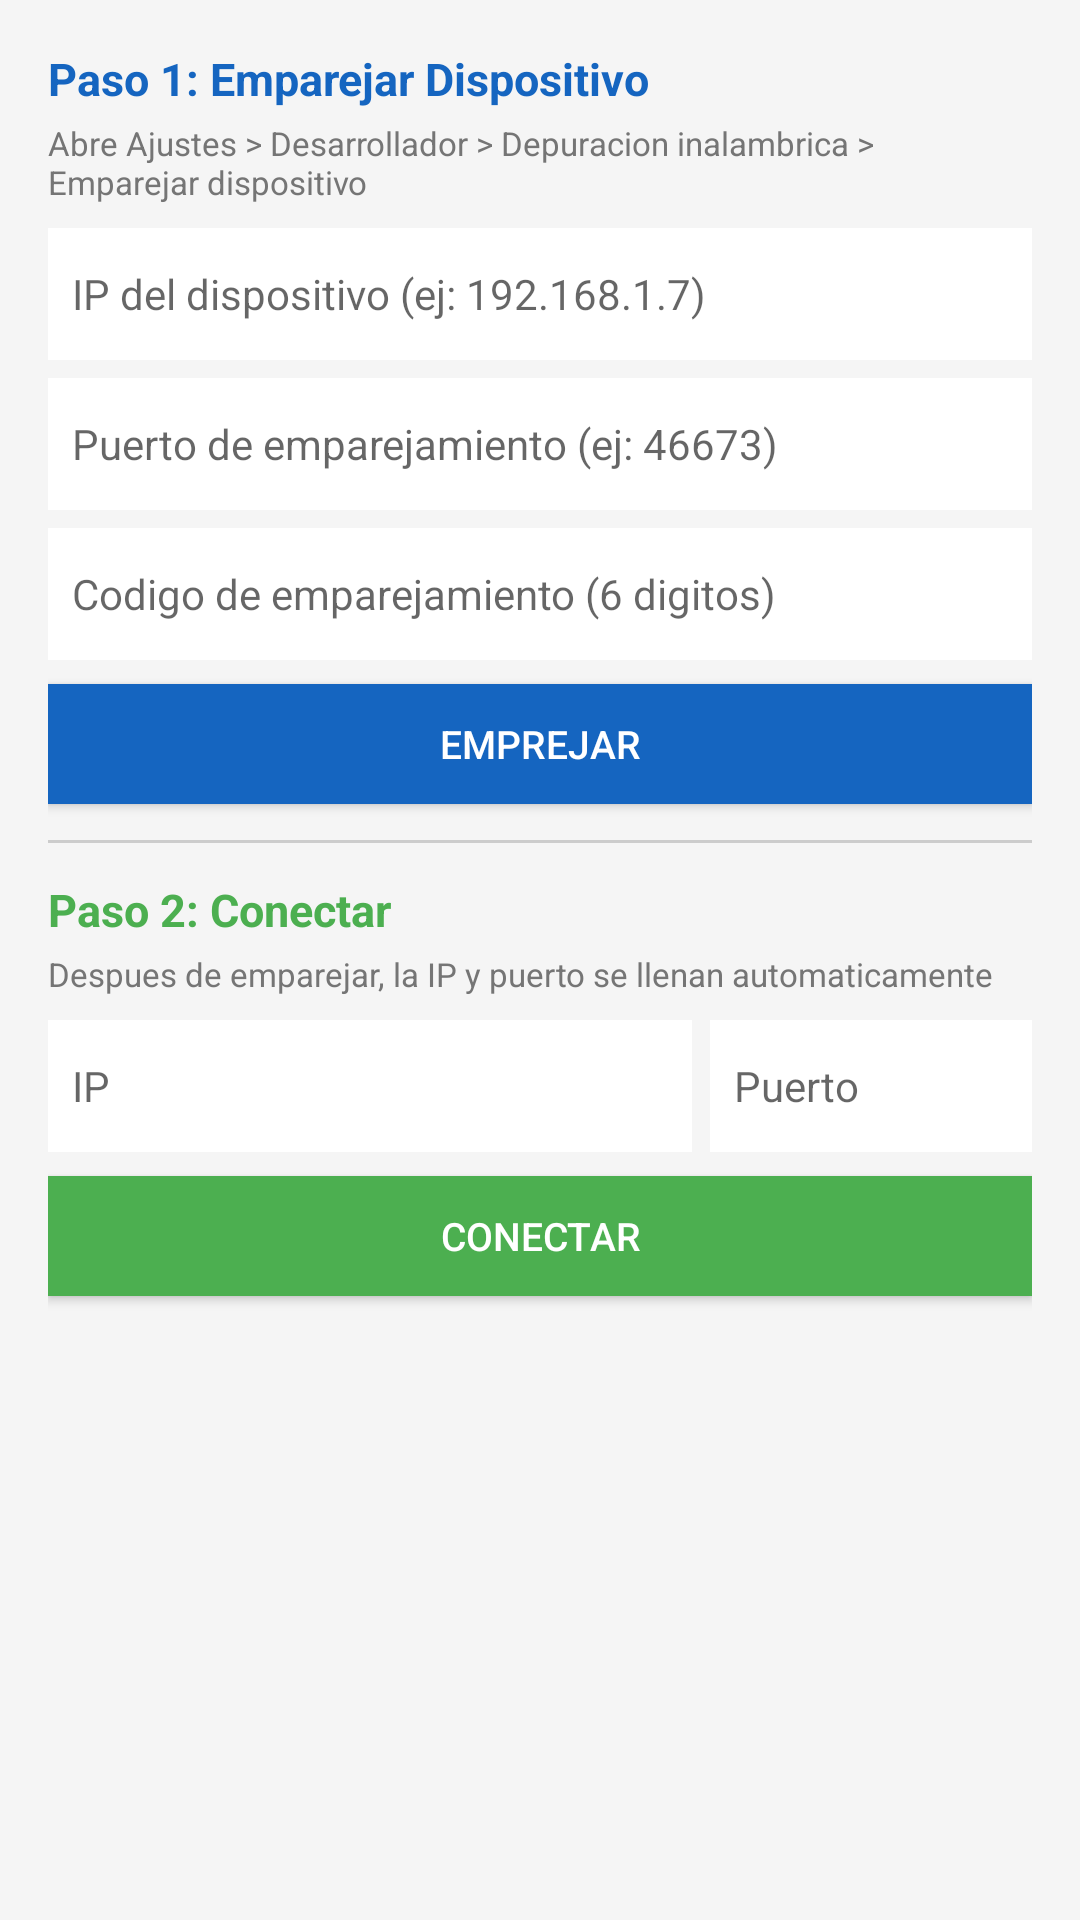

Layout XML and referenced resources for this Android screen:
<!-- AndroidManifest.xml: application theme Theme.InputMapper -->
<!-- res/layout/dialog_adb_connect.xml -->
<?xml version="1.0" encoding="utf-8"?>
<LinearLayout xmlns:android="http://schemas.android.com/apk/res/android"
    android:layout_width="match_parent"
    android:layout_height="wrap_content"
    android:orientation="vertical"
    android:padding="16dp">

    
    <TextView
        android:layout_width="match_parent"
        android:layout_height="wrap_content"
        android:text="Paso 1: Emparejar Dispositivo"
        android:textSize="15sp"
        android:textStyle="bold"
        android:textColor="#1565C0" />

    <TextView
        android:layout_width="match_parent"
        android:layout_height="wrap_content"
        android:text="Abre Ajustes > Desarrollador > Depuracion inalambrica > Emparejar dispositivo"
        android:textSize="11sp"
        android:textColor="#757575"
        android:layout_marginTop="4dp"
        android:layout_marginBottom="8dp" />

    <EditText
        android:id="@+id/etPairIp"
        android:layout_width="match_parent"
        android:layout_height="44dp"
        android:hint="IP del dispositivo (ej: 192.168.1.7)"
        android:inputType="text"
        android:textSize="14sp"
        android:padding="8dp"
        android:background="#FFFFFF"
        android:singleLine="true" />

    <EditText
        android:id="@+id/etPairPort"
        android:layout_width="match_parent"
        android:layout_height="44dp"
        android:hint="Puerto de emparejamiento (ej: 46673)"
        android:inputType="number"
        android:textSize="14sp"
        android:padding="8dp"
        android:layout_marginTop="6dp"
        android:background="#FFFFFF"
        android:singleLine="true" />

    <EditText
        android:id="@+id/etPairCode"
        android:layout_width="match_parent"
        android:layout_height="44dp"
        android:hint="Codigo de emparejamiento (6 digitos)"
        android:inputType="number"
        android:textSize="14sp"
        android:padding="8dp"
        android:layout_marginTop="6dp"
        android:background="#FFFFFF"
        android:singleLine="true" />

    <Button
        android:id="@+id/btnPair"
        android:layout_width="match_parent"
        android:layout_height="40dp"
        android:text="EMPREJAR"
        android:textSize="13sp"
        android:layout_marginTop="8dp"
        android:background="#1565C0"
        android:textColor="#FFFFFF" />

    
    <View
        android:layout_width="match_parent"
        android:layout_height="1dp"
        android:background="#CCCCCC"
        android:layout_marginTop="12dp"
        android:layout_marginBottom="12dp" />

    <TextView
        android:layout_width="match_parent"
        android:layout_height="wrap_content"
        android:text="Paso 2: Conectar"
        android:textSize="15sp"
        android:textStyle="bold"
        android:textColor="#4CAF50" />

    <TextView
        android:id="@+id/tvPairStatus"
        android:layout_width="match_parent"
        android:layout_height="wrap_content"
        android:text="Despues de emparejar, la IP y puerto se llenan automaticamente"
        android:textSize="11sp"
        android:textColor="#757575"
        android:layout_marginTop="4dp"
        android:layout_marginBottom="8dp" />

    <LinearLayout
        android:layout_width="match_parent"
        android:layout_height="wrap_content"
        android:orientation="horizontal">

        <EditText
            android:id="@+id/etConnectIp"
            android:layout_width="0dp"
            android:layout_height="44dp"
            android:layout_weight="2"
            android:hint="IP"
            android:inputType="text"
            android:textSize="14sp"
            android:padding="8dp"
            android:background="#FFFFFF"
            android:singleLine="true" />

        <EditText
            android:id="@+id/etConnectPort"
            android:layout_width="0dp"
            android:layout_height="44dp"
            android:layout_weight="1"
            android:hint="Puerto"
            android:inputType="number"
            android:textSize="14sp"
            android:padding="8dp"
            android:layout_marginStart="6dp"
            android:background="#FFFFFF"
            android:singleLine="true" />
    </LinearLayout>

    <Button
        android:id="@+id/btnConnect"
        android:layout_width="match_parent"
        android:layout_height="40dp"
        android:text="CONECTAR"
        android:textSize="13sp"
        android:layout_marginTop="8dp"
        android:background="#4CAF50"
        android:textColor="#FFFFFF" />

    
    <TextView
        android:id="@+id/tvResult"
        android:layout_width="match_parent"
        android:layout_height="wrap_content"
        android:text=""
        android:textSize="12sp"
        android:layout_marginTop="8dp" />

</LinearLayout>
<!-- resources referenced by this layout -->
<resources>
  <style name="Theme.InputMapper" parent="android:Theme.Material.Light">
          <item name="android:colorPrimary">@color/primary</item>
          <item name="android:colorPrimaryDark">@color/primary_dark</item>
          <item name="android:colorAccent">@color/accent</item>
          <item name="android:windowBackground">@color/background</item>
      </style>
  <color name="primary">#1565C0</color>
  <color name="primary_dark">#0D47A1</color>
  <color name="accent">#FF6D00</color>
  <color name="background">#F5F5F5</color>
</resources>
